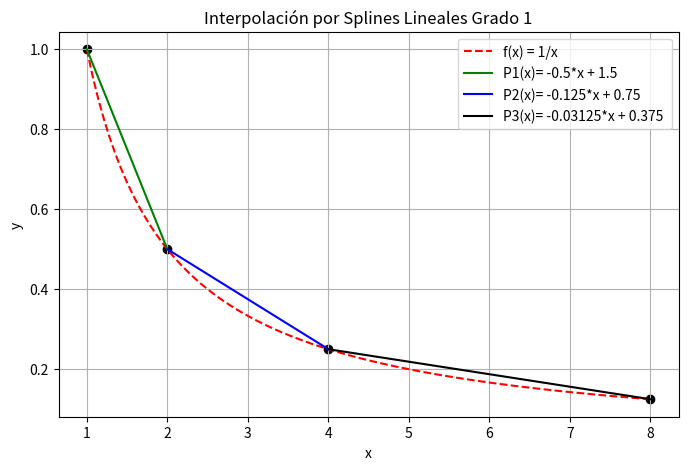
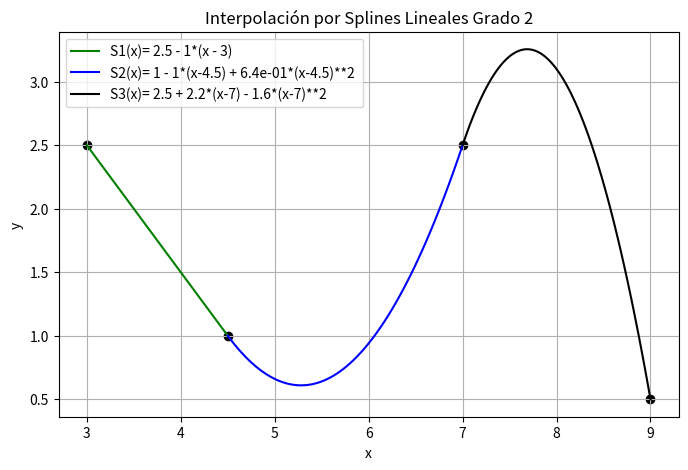

Here is the Python script that generated these plots, in order:
import numpy as np 
import matplotlib.pyplot as plt

def f(x):
    return 1/x

#Splines grado 1
# S(x) = ax + b
print("Spline grado 1")

def Splines_grado_1(x_value, f_value):
    n = len(x_value) - 1
    a = np.zeros(n)
    b = np.zeros(n)

    for i in range(n):
        a[i] = (f_value[i+1] - f_value[i]) / (x_value[i+1] - x_value[i])
        b[i] = f_value[i] - a[i] * x_value[i]
    print("a = ",a, "b = ",b)
    return a, b

x_value = np.array ([1,2,4,8])
f_value = np.array ([1,0.5,0.25,0.125])

a,b = Splines_grado_1(x_value, f_value)

def P0(x,a,b):
    return a[0]*x +b[0]
def P1(x,a,b):
    return a[1]*x +b[1]
def P2(x,a,b):
    return a[2]*x +b[2]

# Crear spline y graficar
x_plot  = np.linspace(1,8,100)
x_plot1 = np.linspace(1, 2, 100)
x_plot2 = np.linspace(2, 4, 100)
x_plot3 = np.linspace(4,8,100)

y = f(x_plot)
y1 = P0(x_plot1,a,b)
y2 = P1(x_plot2,a,b)
y3 = P2(x_plot3,a,b)

plt.figure(figsize=(8,5))
plt.plot(x_plot, y, label="f(x) = 1/x", linestyle='--', color="red")
plt.plot (x_plot1, y1, label= "P1(x)= -0.5*x + 1.5 ", color="green")
plt.plot (x_plot2, y2 , label= "P2(x)= -0.125*x + 0.75 ", color="blue")
plt.plot (x_plot3, y3 , label= "P3(x)= -0.03125*x + 0.375 ", color="black")
plt.scatter (x_value, f_value, color = "black")
plt.title("Interpolación por Splines Lineales Grado 1")
plt.xlabel("x")
plt.ylabel("y")
plt.grid()
plt.legend()
plt.show()

print()

#Splines grado 2
#S(x) = c + b*(x-x_value) + a*(x-x_value)**2
print("Spline grado 2")

def Splines_grado_2(x, y,graficar=True):
    x = np.array(x, dtype=float)
    y = np.array(y, dtype=float)
    n = len(x) - 1  # Número de intervalos
    print("n =", n)

    if n < 2:
        raise ValueError("Se requieren al menos 3 puntos para aplicar splines de grado 2")
    
    # Paso 1: construir el sistema lineal A * X = B
    A = np.zeros((2*n, 2*n)) #Tenemos en cuenta las n expresiones y las n derivadas
    B = np.zeros(2*n)
    fila = 0
    d = x[1:] - x[:-1]  # distancias de los intervalos
    print("Distancia entre Intervalos =", d)

    # 1. Condiciones de interpolación: S_i(x_{i+1}) = y_{i+1}
    for i in range(n):
        A[fila, i] = d[i]           # coef. de b_i
        A[fila, n + i] = d[i]**2    # coef. de a_i
        B[fila] = y[i+1] - y[i]
        fila += 1

    # 2. Continuidad de derivadas: S_i'(x_{i+1}) = S_{i+1}'(x_{i+1})
    for i in range(1, n):
        A[fila, i-1] = 1                # b_{i-1}
        A[fila, n + i-1] = 2 * d[i-1]   # 2*d*a_{i-1}
        A[fila, i] = -1                # -b_i
        B[fila] = 0
        fila += 1

    # 3. Condición adicional: a_0 = 0  #Tenemos 1 grado de libertad para elegir la última condicion
    A[fila, n + 0] = 1
    B[fila] = 0

    # Paso 2: Resolver el sistema
    print ("A =", A)
    print("B =", B)
    sol = np.linalg.solve(A, B)
    a = sol[n:]
    print ("a =", a)
    b = sol[:n]
    print ("b =", b)
    c = y.copy()  # c_i = y_i directamente
    print("c =", c)

    return a, b, c

x_value = np.array([3,4.5,7,9])
f_value = np.array([2.5,1,2.5,0.5])

a,b,c = Splines_grado_2(x_value,f_value)

def S1(x):
    S1 = c[0] + b[0]*(x - x_value[0]) + a[0]*(x - x_value[0])**2
    return S1

def S2(x):
    S2 = c[1] + b[1]*(x - x_value[1]) + a[1]*(x - x_value[1])**2
    return S2

def S3(x):
    S3 = c[2] + b[2]*(x - x_value[2]) + a[2]*(x - x_value[2])**2
    return S3


# Crear spline y graficar
x_plot1 = np.linspace(3, 4.5, 100)
x_plot2 = np.linspace(4.5, 7, 100)
x_plot3 = np.linspace(7,9,100)

y1 = S1(x_plot1)
y2 = S2(x_plot2)
y3 = S3(x_plot3)

plt.figure(figsize=(8,5))
plt.plot (x_plot1, y1, label= "S1(x)= 2.5 - 1*(x - 3) ", color="green")
plt.plot (x_plot2, y2 , label= "S2(x)= 1 - 1*(x-4.5) + 6.4e-01*(x-4.5)**2 ", color="blue")
plt.plot (x_plot3, y3 , label= "S3(x)= 2.5 + 2.2*(x-7) - 1.6*(x-7)**2", color="black")
plt.scatter (x_value, f_value, color = "black")
plt.title("Interpolación por Splines Lineales Grado 2")
plt.xlabel("x")
plt.ylabel("y")
plt.grid()
plt.legend()
plt.show()

def Splines_grado_3(x_value, f_value):
    a, b, c = Splines_grado_2(x_value, f_value)
    return a, b, c